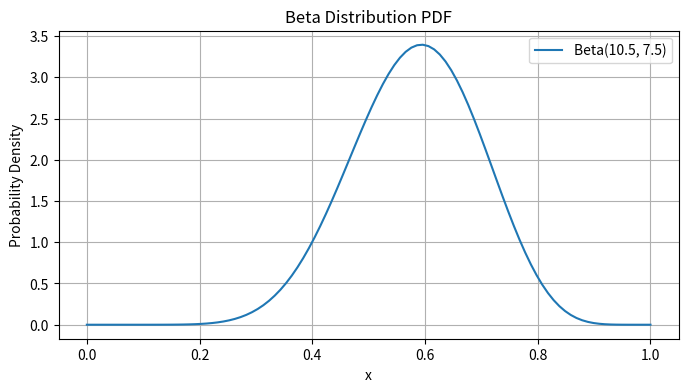

Python code for this plot:
import numpy as np
import matplotlib.pyplot as plt
from scipy.stats import beta

# Parameters
alpha = 10.5
beta_param = 7.5

# X values from 0 to 1
x = np.linspace(0, 1, 100)

# Beta distribution PDF
pdf = beta.pdf(x, alpha, beta_param)

# Plotting
plt.figure(figsize=(8, 4))
plt.plot(x, pdf, label=f'Beta({alpha}, {beta_param})')
plt.title('Beta Distribution PDF')
plt.xlabel('x')
plt.ylabel('Probability Density')
plt.legend()
plt.grid()
plt.show()
